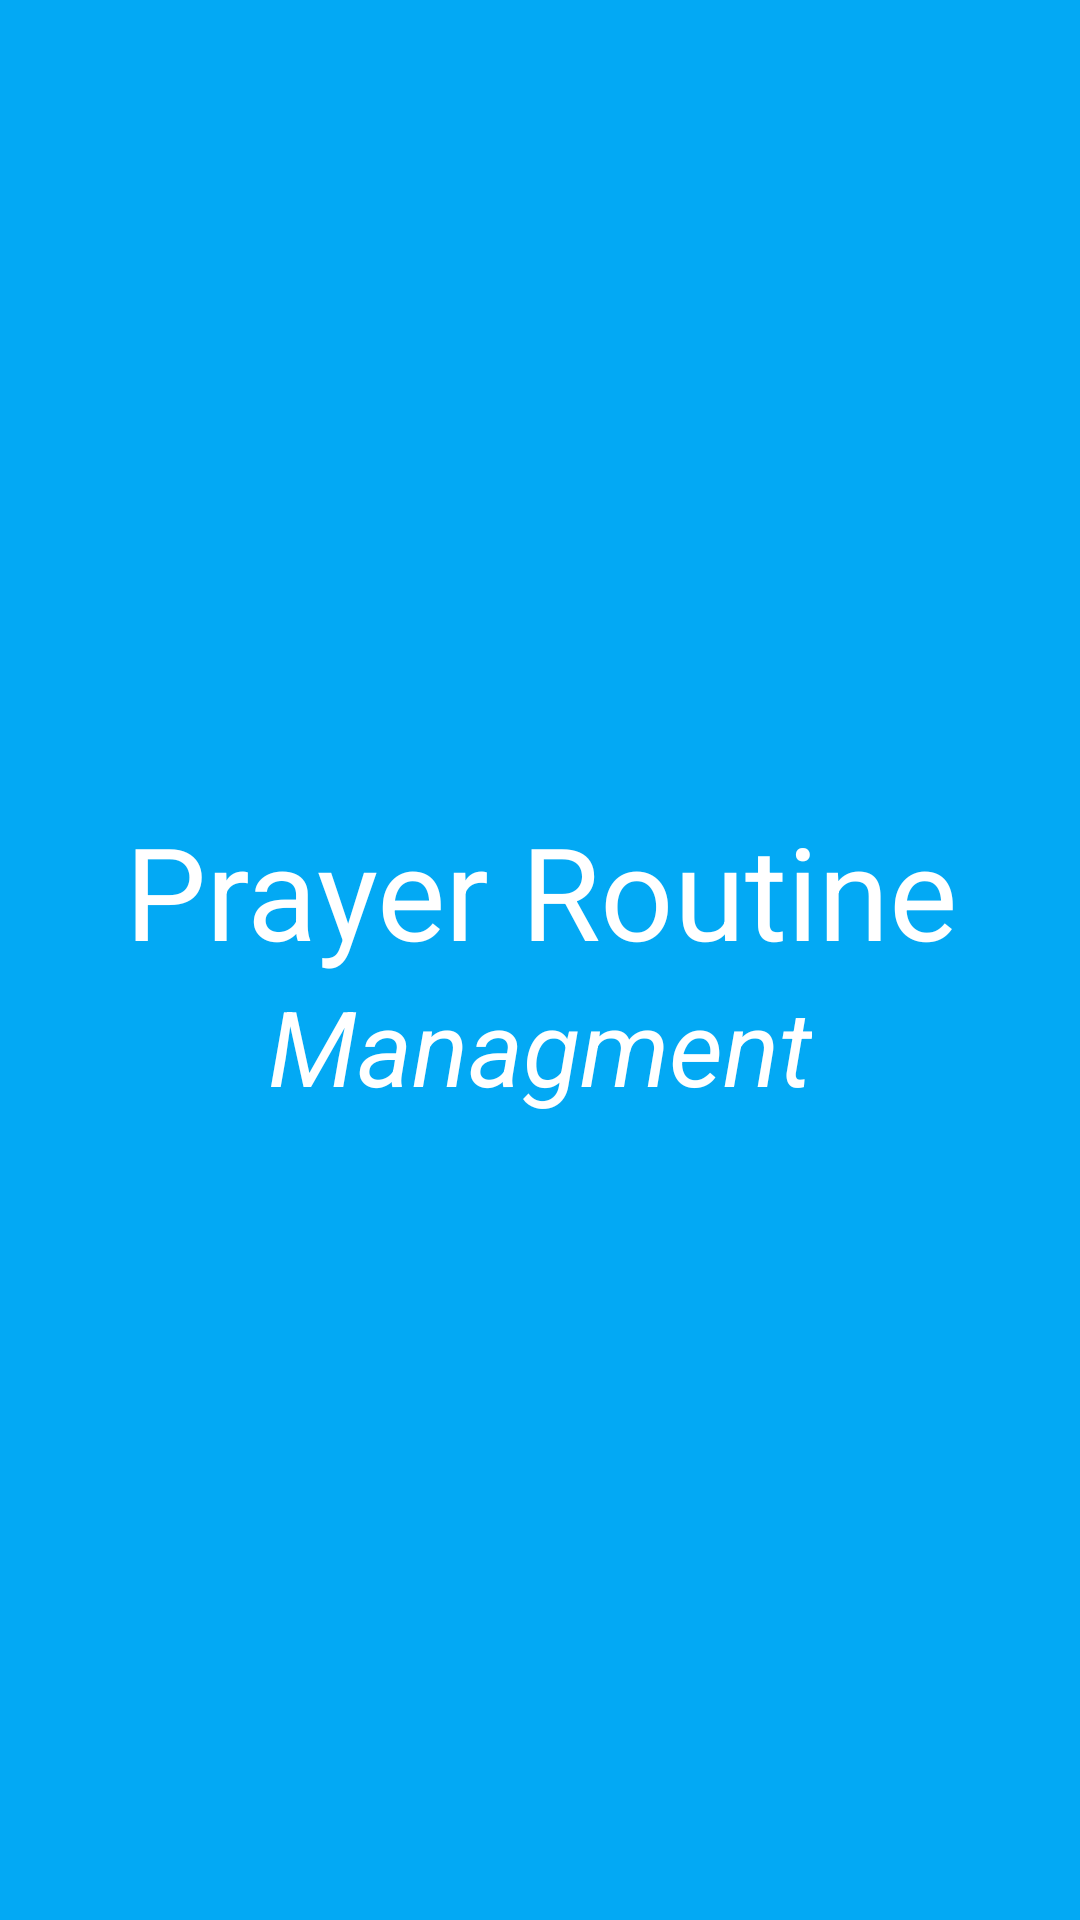

Layout XML and referenced resources for this Android screen:
<!-- AndroidManifest.xml: application theme Theme.PalyerApp -->
<!-- res/layout/activity_splash.xml -->
<?xml version="1.0" encoding="utf-8"?>
<LinearLayout
    xmlns:android="http://schemas.android.com/apk/res/android"
    xmlns:app="http://schemas.android.com/apk/res-auto"
    xmlns:tools="http://schemas.android.com/tools"
    android:layout_width="match_parent"
    android:layout_height="match_parent"
    tools:context=".SplashActivity"
    tools:ignore="HardcodedText"
    android:background="@color/splash"
    android:gravity="center"
    android:orientation="vertical">

    <TextView
        android:layout_width="wrap_content"
        android:layout_height="wrap_content"
        android:text="Prayer Routine"
        android:textColor="#fff"
        android:textSize="43sp"
        android:gravity="center"/>


    <TextView
        android:layout_width="wrap_content"
        android:layout_height="wrap_content"
        android:text="Managment"
        android:textColor="#fff"
        android:textSize="35sp"
        android:gravity="center"

        android:textStyle="italic" />


</LinearLayout>
<!-- resources referenced by this layout -->
<resources>
  <color name="splash">#03A9F4</color>
  <style name="Theme.PalyerApp" parent="Theme.MaterialComponents.DayNight.DarkActionBar">
          
          <item name="colorPrimary">@color/purple_500</item>
          <item name="colorPrimaryVariant">@color/purple_700</item>
          <item name="colorOnPrimary">@color/white</item>
          
          <item name="colorSecondary">@color/teal_200</item>
          <item name="colorSecondaryVariant">@color/teal_700</item>
          <item name="colorOnSecondary">@color/black</item>
          
          <item name="android:statusBarColor">?attr/colorPrimaryVariant</item>
          
      </style>
  <color name="purple_500">#FF6200EE</color>
  <color name="purple_700">#FF3700B3</color>
  <color name="white">#FFFFFFFF</color>
  <color name="teal_200">#FF03DAC5</color>
  <color name="teal_700">#FF018786</color>
  <color name="black">#FF000000</color>
</resources>
